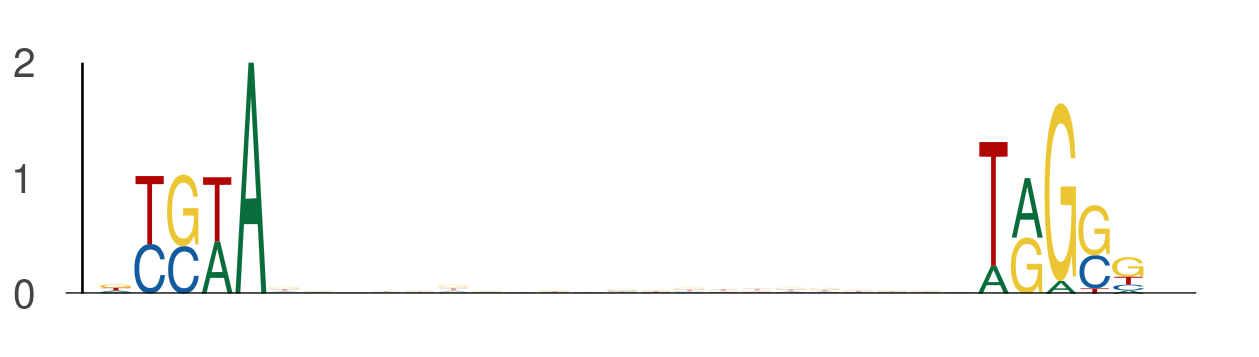

The table this chart was drawn from, first rows:
seq_index, start_position, end_position, is_reversed_complement
4985, 13, 18, 0
4985, 39, 44, 0
5974, 34, 39, 0
5974, 60, 65, 0
184, 42, 47, 0
184, 68, 73, 0
1265, 44, 49, 0
1265, 70, 75, 0
1525, 15, 20, 0
1525, 41, 46, 0
2203, 44, 49, 0
2203, 70, 75, 0
144, 39, 44, 0
144, 65, 70, 0
2747, 35, 40, 0
2747, 61, 66, 0
7669, 27, 32, 0
7669, 53, 58, 0
3689, 37, 42, 0
3689, 63, 68, 0
5997, 45, 50, 0
5997, 71, 76, 0
7570, 23, 28, 0
7570, 49, 54, 0
2018, 17, 22, 0
2018, 43, 48, 0
6901, 40, 45, 0
6901, 66, 71, 0
1791, 40, 45, 0
1791, 66, 71, 0
6866, 10, 15, 0
6866, 36, 41, 0
6897, 9, 14, 0
6897, 35, 40, 0
320, 13, 18, 0
320, 39, 44, 0
3989, 31, 36, 0
3989, 57, 62, 0
562, 44, 49, 0
562, 70, 75, 0
5622, 12, 17, 0
5622, 38, 43, 0
5972, 6, 11, 0
5972, 32, 37, 0
6483, 22, 27, 0
6483, 48, 53, 0
1112, 38, 43, 0
1112, 64, 69, 0
508, 41, 46, 0
508, 67, 72, 0
6744, 34, 39, 0
6744, 60, 65, 0
1960, 41, 46, 0
1960, 67, 72, 0
6538, 13, 18, 0
6538, 39, 44, 0
3327, 13, 18, 0
3327, 39, 44, 0
2568, 38, 43, 0
2568, 64, 69, 0
... 452 more rows
